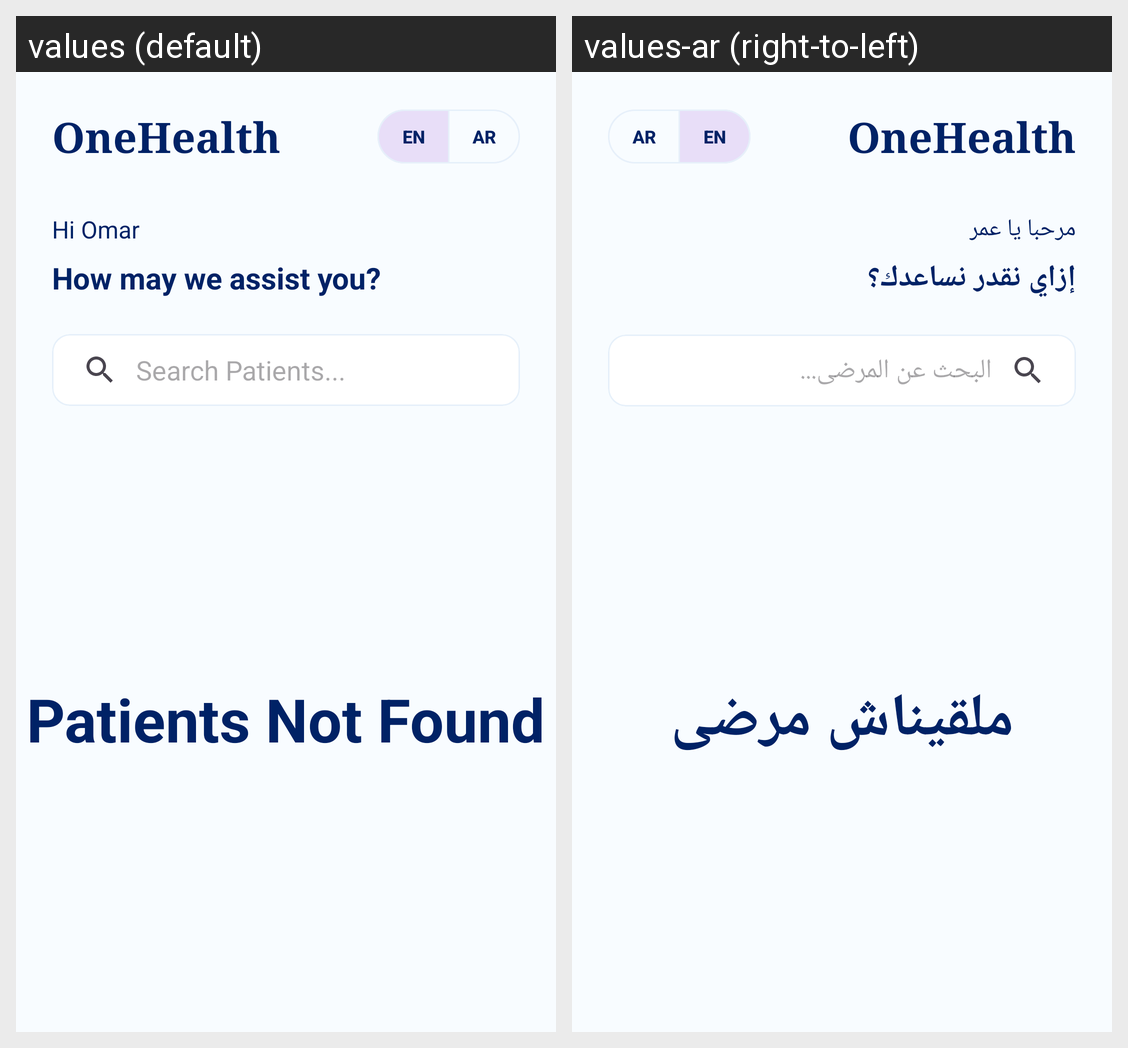

Translations of the strings shown on this Android screen, per locale in the grid:
Android screen res/layout/activity_patient_list.xml rendered under 2 locales, left to right: values (default), values-ar (right-to-left). Device: Nexus 5 (rendered at 1080×1920; each locale shown at half size, 540×960, under a caption strip naming it); theme Theme.AxaOneHealth.
Strings drawn on this screen, with the default value and each locale's value (text and hints the layout hard-codes, and strings that could not be matched under every locale, appear in the picture but are not listed):

PatientListGreeting
  values: Hi Omar
  values-ar: مرحبا يا عمر

PatientListTagline
  values: How may we assist you?
  values-ar: إزاي نقدر نساعدك؟

PatientListSearchText
  values: Search Patients...
  values-ar: البحث عن المرضى...

PatientNotFound_Text
  values: Patients Not Found
  values-ar: ملقيناش مرضى
